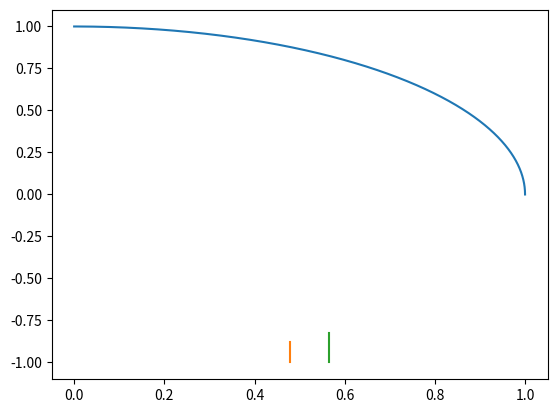

Recreate this plot in Python.
import matplotlib.pyplot as plt
#import math
import numpy as np

plt.close('all') # close all figures

x = np.linspace(np.pi/2, np.pi, 1001)
x1 = [0.5, 0.5]
x2 = [0.6, 0.6]
y1 = [0 , 0.5]
y2 = [0 , 0.6]
plt.plot(np.sin(x), - np.cos(x))
plt.plot(np.sin(x1), -np.cos(y1))
plt.plot(np.sin(x2), -np.cos(y2))
plt.show()